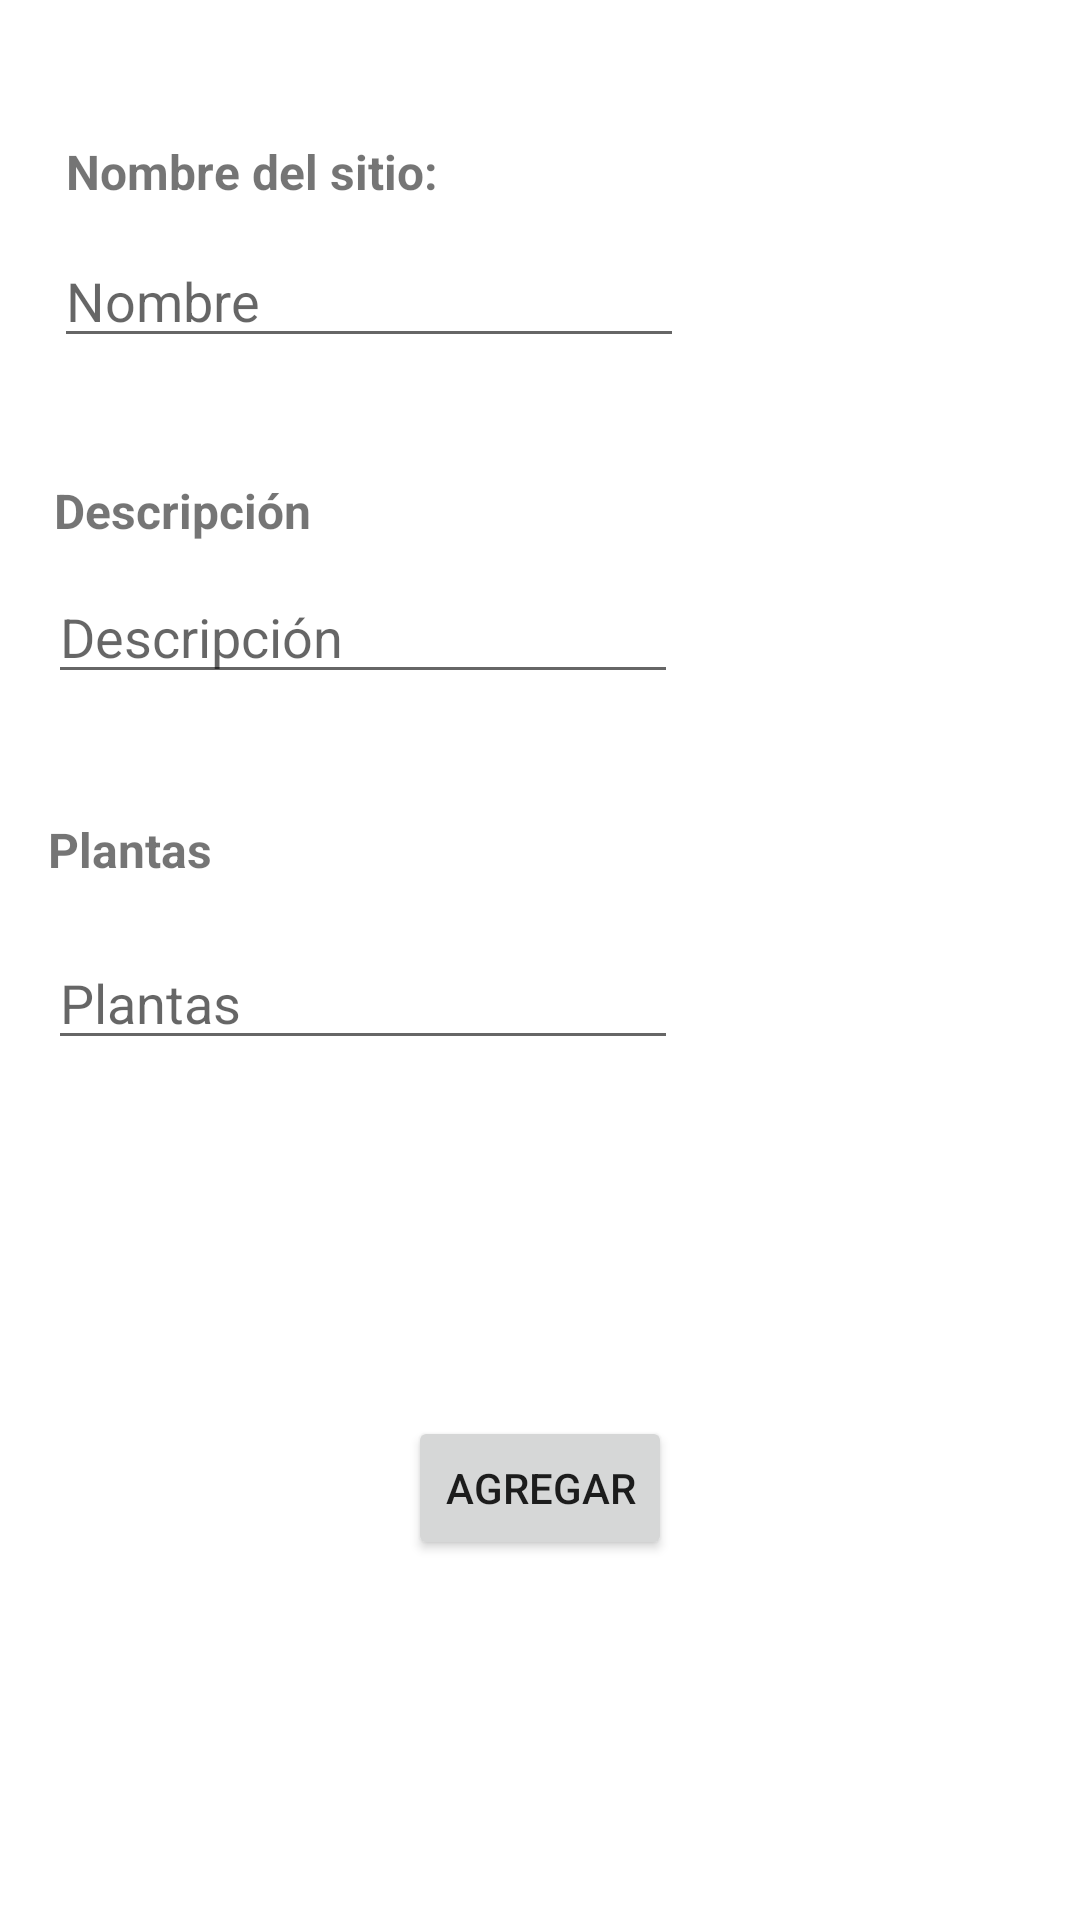

Write the Android layout XML for this screen, with the resource values it uses.
<!-- AndroidManifest.xml: application theme Theme.APP_PLANTAE -->
<!-- res/layout/activity_agregar_sitio.xml -->
<?xml version="1.0" encoding="utf-8"?>
<androidx.constraintlayout.widget.ConstraintLayout xmlns:android="http://schemas.android.com/apk/res/android"
    xmlns:app="http://schemas.android.com/apk/res-auto"
    xmlns:tools="http://schemas.android.com/tools"
    android:layout_width="match_parent"
    android:layout_height="match_parent"
    tools:context=".AgregarSitio">

    <TextView
        android:id="@+id/textView_nombre"
        android:layout_width="wrap_content"
        android:layout_height="wrap_content"
        android:layout_marginStart="4dp"
        android:layout_marginBottom="10dp"
        android:text="Nombre del sitio:"
        android:textSize="16sp"
        android:textStyle="bold"
        app:layout_constraintBottom_toTopOf="@+id/editTextText_nombre"
        app:layout_constraintStart_toStartOf="@+id/editTextText_nombre" />

    <TextView
        android:id="@+id/textView_descripcion"
        android:layout_width="wrap_content"
        android:layout_height="wrap_content"
        android:layout_marginStart="2dp"
        android:layout_marginBottom="9dp"
        android:text="Descripción"
        android:textSize="16sp"
        android:textStyle="bold"
        app:layout_constraintBottom_toTopOf="@+id/editTextText_descripcion"
        app:layout_constraintStart_toStartOf="@+id/editTextText_descripcion" />

    <TextView
        android:id="@+id/textView_plantas"
        android:layout_width="wrap_content"
        android:layout_height="wrap_content"
        android:layout_marginStart="16dp"
        android:layout_marginTop="41dp"
        android:text="Plantas"
        android:textSize="16sp"
        android:textStyle="bold"
        app:layout_constraintStart_toStartOf="parent"
        app:layout_constraintTop_toBottomOf="@+id/editTextText_descripcion" />

    <EditText
        android:id="@+id/editTextText_nombre"
        android:layout_width="wrap_content"
        android:layout_height="wrap_content"
        android:layout_marginStart="18dp"
        android:layout_marginTop="78dp"
        android:ems="10"
        android:hint="Nombre"
        android:inputType="textPersonName"
        app:layout_constraintStart_toStartOf="parent"
        app:layout_constraintTop_toTopOf="parent" />

    <EditText
        android:id="@+id/editTextText_descripcion"
        android:layout_width="wrap_content"
        android:layout_height="wrap_content"
        android:layout_marginStart="16dp"
        android:layout_marginTop="190dp"
        android:ems="10"
        android:hint="Descripción"
        android:inputType="textPersonName"
        app:layout_constraintStart_toStartOf="parent"
        app:layout_constraintTop_toTopOf="parent" />

    <EditText
        android:id="@+id/editTextText_plantas"
        android:layout_width="wrap_content"
        android:layout_height="wrap_content"
        android:layout_marginStart="16dp"
        android:layout_marginTop="18dp"
        android:ems="10"
        android:hint="Plantas"
        android:inputType="textPersonName"
        app:layout_constraintStart_toStartOf="parent"
        app:layout_constraintTop_toBottomOf="@+id/textView_plantas" />

    <Button
        android:id="@+id/agregarS"
        android:layout_width="wrap_content"
        android:layout_height="wrap_content"
        android:layout_marginBottom="120dp"
        android:text="Agregar"
        app:layout_constraintBottom_toBottomOf="parent"
        app:layout_constraintEnd_toEndOf="parent"
        app:layout_constraintStart_toStartOf="parent" />
</androidx.constraintlayout.widget.ConstraintLayout>
<!-- resources referenced by this layout -->
<resources>
  <style name="Theme.APP_PLANTAE" parent="Theme.MaterialComponents.DayNight.DarkActionBar">
          
          <item name="colorPrimary">@color/purple_500</item>
          <item name="colorPrimaryVariant">@color/purple_700</item>
          <item name="colorOnPrimary">@color/white</item>
          
          <item name="colorSecondary">@color/teal_200</item>
          <item name="colorSecondaryVariant">@color/teal_700</item>
          <item name="colorOnSecondary">@color/black</item>
          
          <item name="android:statusBarColor">?attr/colorPrimaryVariant</item>
          
      </style>
  <color name="purple_500">#FF6200EE</color>
  <color name="purple_700">#FF3700B3</color>
  <color name="white">#FFFFFFFF</color>
  <color name="teal_200">#FF03DAC5</color>
  <color name="teal_700">#FF018786</color>
  <color name="black">#FF000000</color>
</resources>
